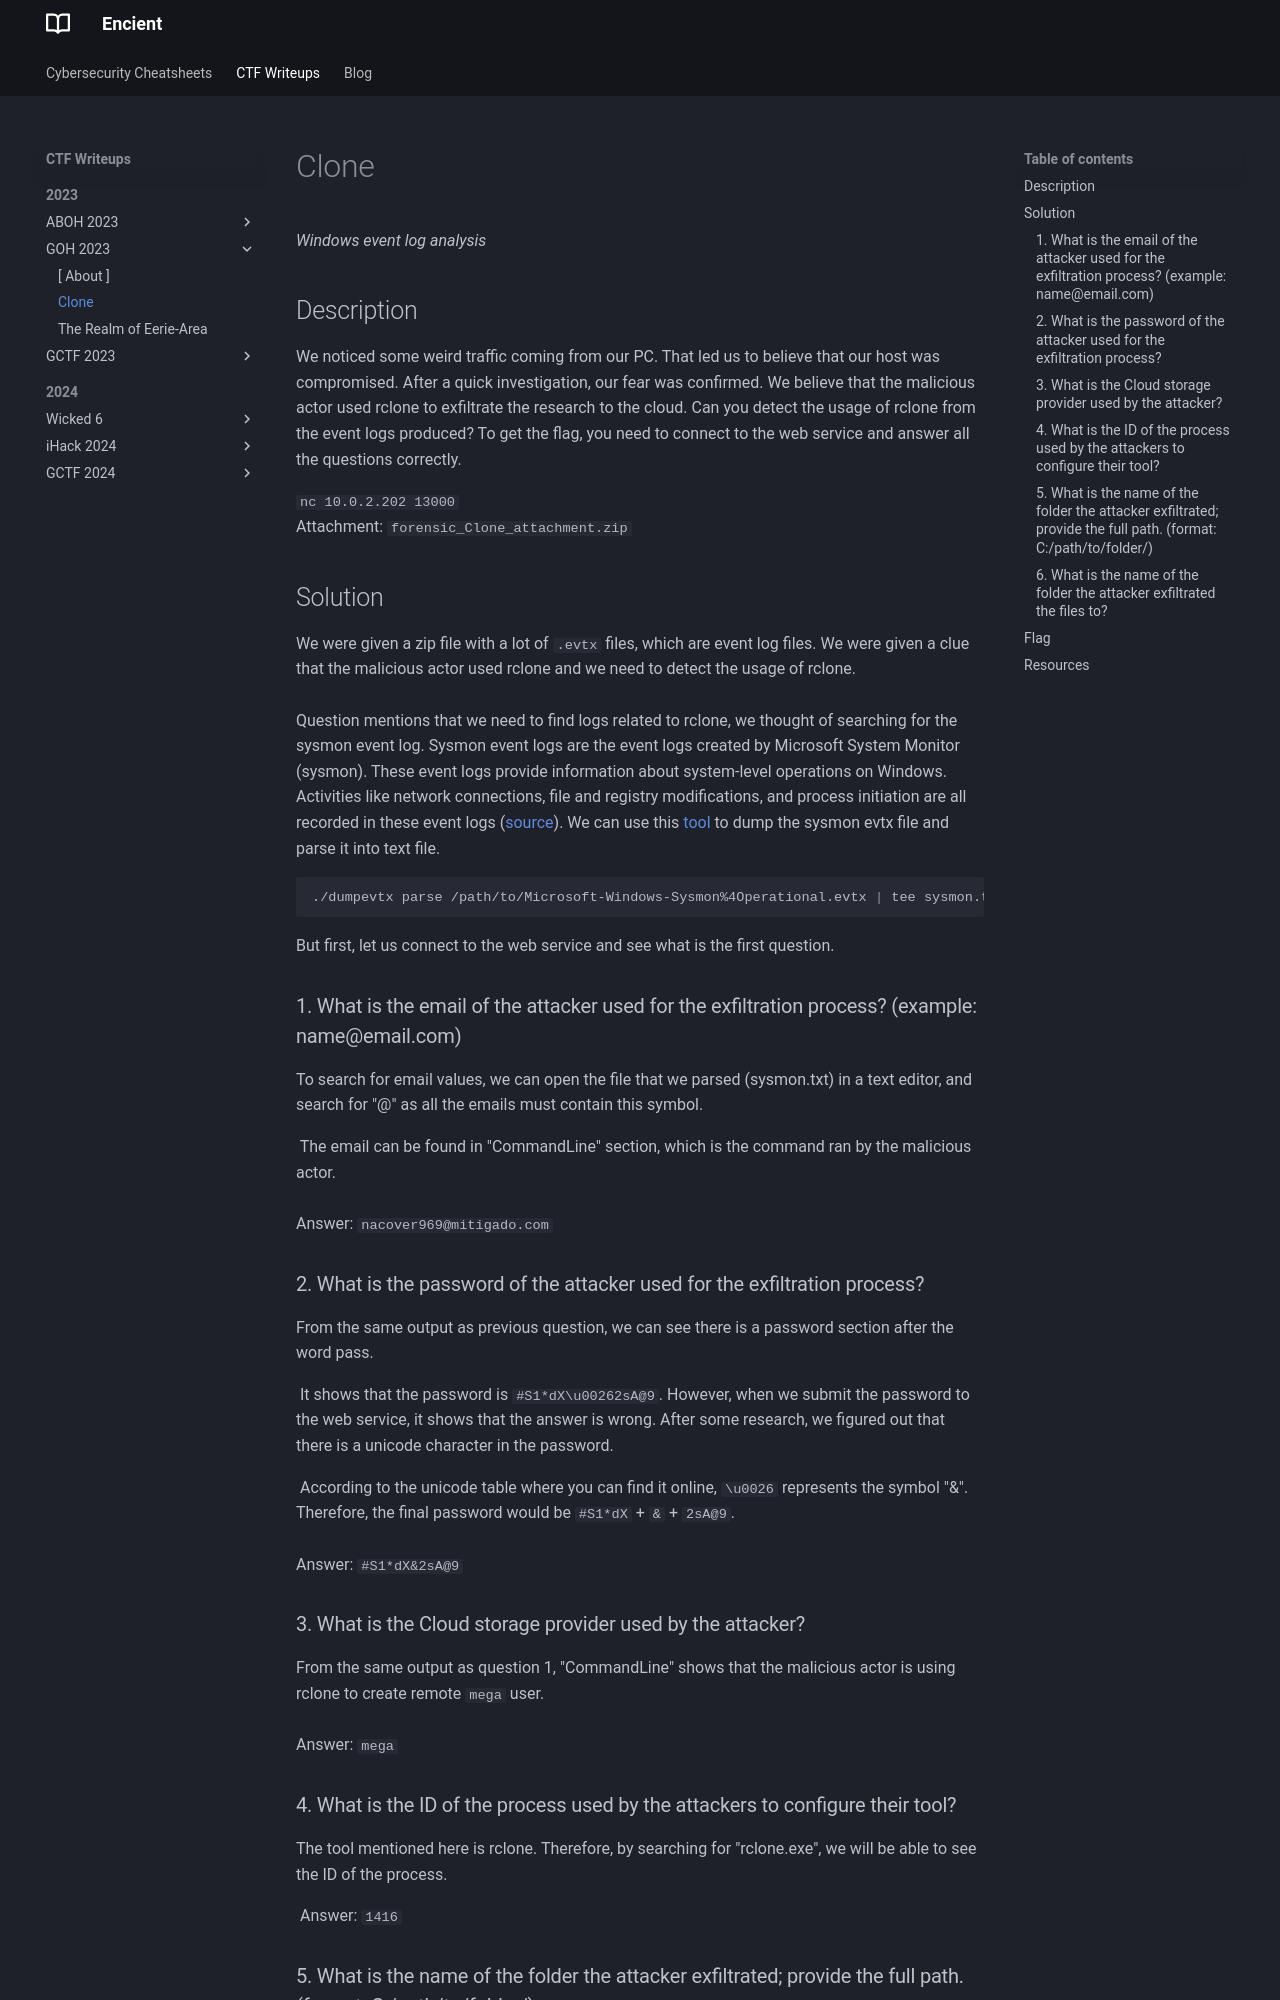

repository: encient/encient.github.io · page: ctf/2023/goh-2023/clone/index.html · generator: mkdocs

*Windows event log analysis*

## Description
We noticed some weird traffic coming from our PC. That led us to believe that our host was compromised. After a quick investigation, our fear was confirmed. We believe that the malicious actor used rclone to exfiltrate the research to the cloud. Can you detect the usage of rclone from the event logs produced? To get the flag, you need to connect to the web service and answer all the questions correctly.
   
`nc 10.0.2.202 13000`<br>
Attachment: `forensic_Clone_attachment.zip`

## Solution
We were given a zip file with a lot of `.evtx` files, which are event log files. We were given a clue that the malicious actor used rclone and we need to detect the usage of rclone.<br>   
Question mentions that we need to find logs related to rclone, we thought of searching for the sysmon event log. Sysmon event logs are the event logs created by Microsoft System Monitor (sysmon). These event logs provide information about system-level operations on Windows. Activities like network connections, file and registry modifications, and process initiation are all recorded in these event logs ([source](https://www.manageengine.com/products/eventlog/logging-guide/what-is-sysmon.html)). We can use this [tool](https://github.com/Velocidex/evtx) to dump the sysmon evtx file and parse it into text file.
```bash
./dumpevtx parse /path/to/Microsoft-Windows-Sysmon%4Operational.evtx | tee sysmon.txt
```
But first, let us connect to the web service and see what is the first question.

### 1. What is the email of the attacker used for the exfiltration process? (example: name@email.com)
To search for email values, we can open the file that we parsed (sysmon.txt) in a text editor, and search for "@" as all the emails must contain this symbol.

![](clone-1.png)
The email can be found in "CommandLine" section, which is the command ran by the malicious actor. <br>   
Answer: `nacover969@mitigado.com`

### 2. What is the password of the attacker used for the exfiltration process?
From the same output as previous question, we can see there is a password section after the word pass.

![](clone-2.png)
It shows that the password is `#S1*dX\u00262sA@9`. However, when we submit the password to the web service, it shows that the answer is wrong. After some research, we figured out that there is a unicode character in the password.

![](clone-3.png)
According to the unicode table where you can find it online, `\u0026` represents the symbol "&". Therefore, the final password would be `#S1*dX` + `&` + `2sA@9`. <br>   
Answer: `#S1*dX&2sA@9`

### 3. What is the Cloud storage provider used by the attacker?
From the same output as question 1, "CommandLine" shows that the malicious actor is using rclone to create remote `mega` user. <br>   
Answer: `mega`
